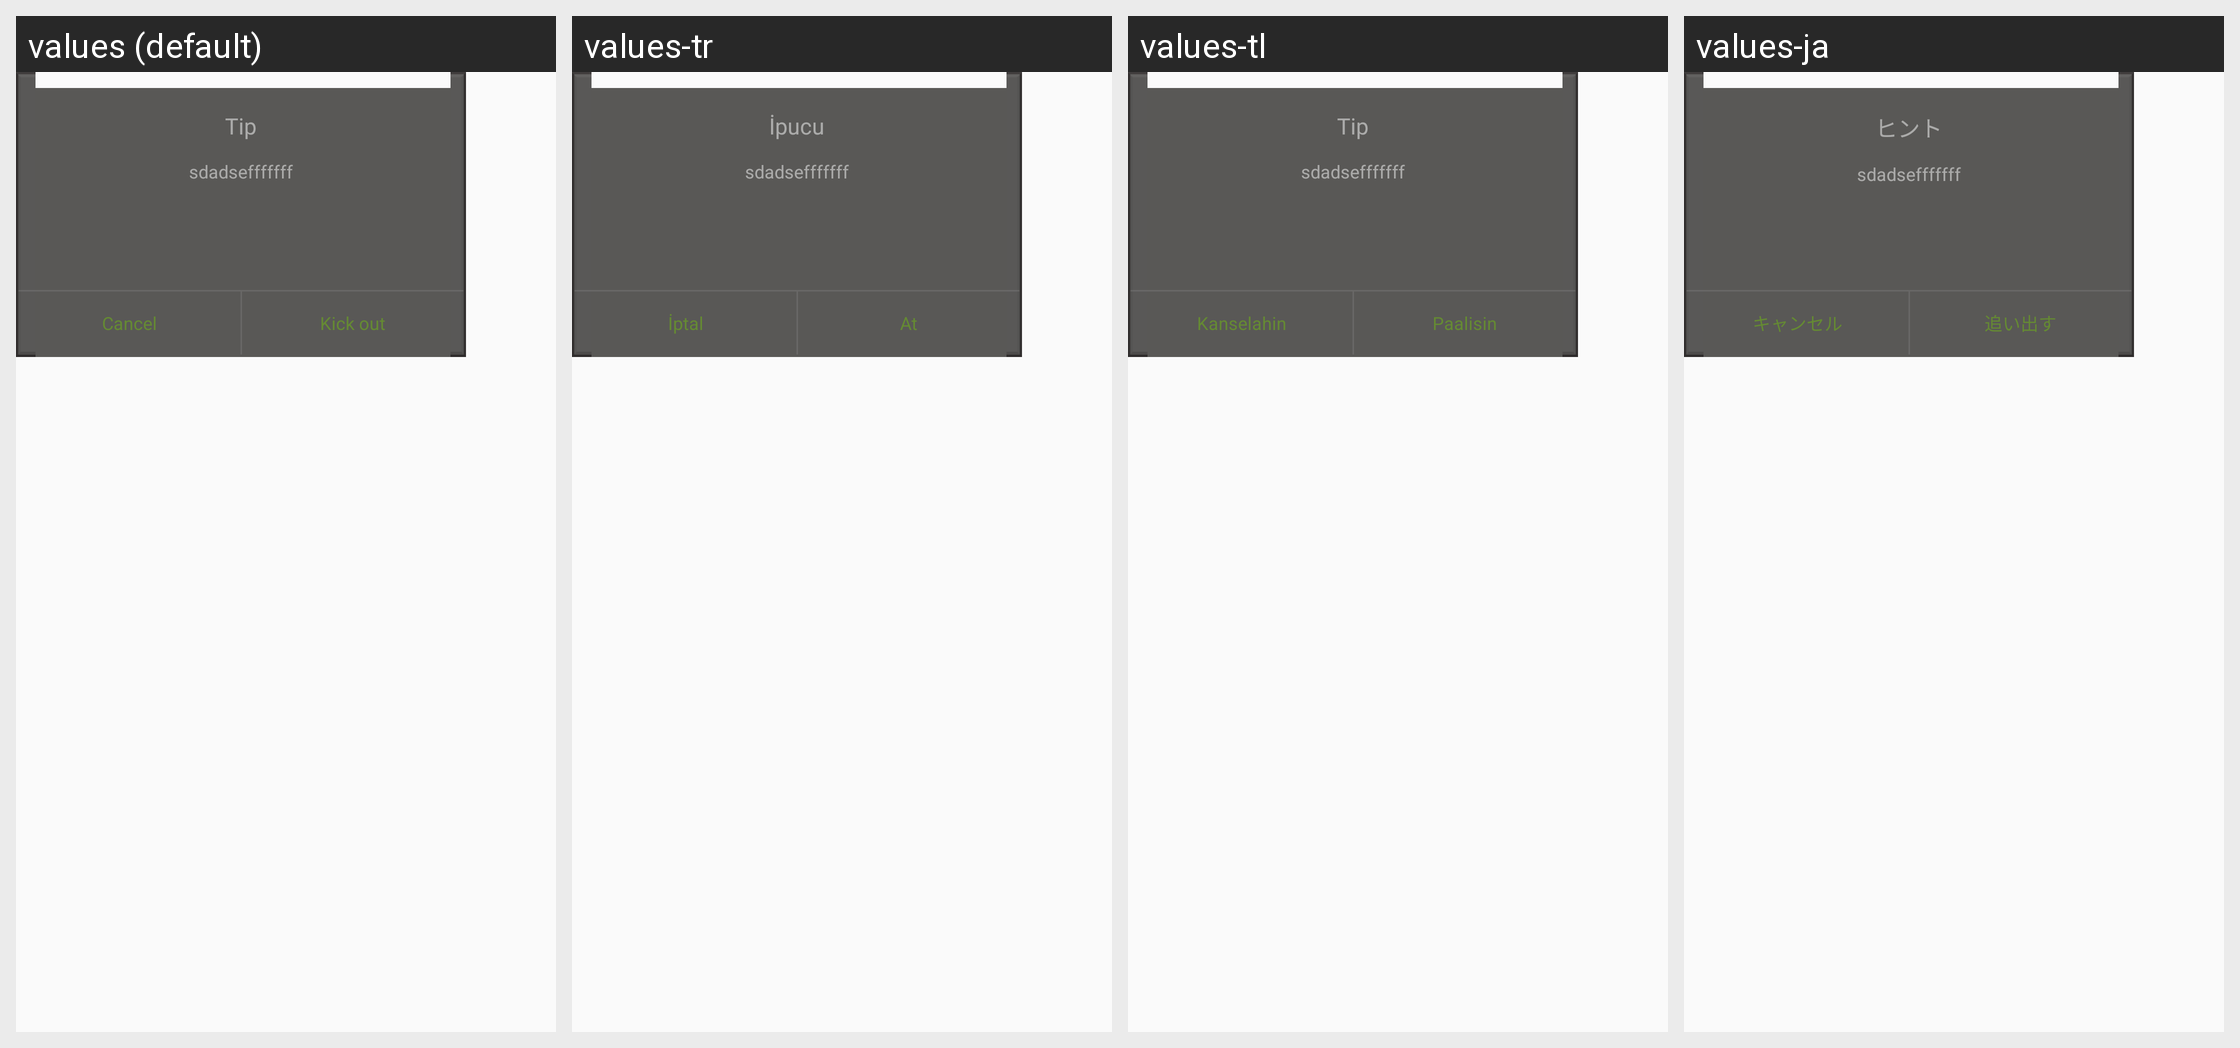

Translations of the strings shown on this Android screen, per locale in the grid:
Android screen res/layout/renascence_dialog_view.xml rendered under 4 locales, left to right: values (default), values-tr, values-tl, values-ja. Device: Nexus 5 (rendered at 1080×1920; each locale shown at half size, 540×960, under a caption strip naming it); theme AppTheme.
Other locales in the repository, not shown: values-af, values-ar, values-bg, values-bn, values-ca, values-cs, values-da, values-de, values-el, values-en, values-en-rGB, values-es, values-fa, values-fi, values-fr, values-gu, values-hi, values-hr, values-hu, values-in, values-it, values-iw, values-kn, values-ko, values-mr, values-ms, values-nb, values-nl, values-pa, values-pl, values-pt, values-pt-rPT, values-ro, values-ru, values-sk, values-sr, values-sv, values-sw, values-ta, values-th, values-uk, values-ur, values-vi, values-zh, values-zh-rCN, values-zh-rHK, values-zh-rTW.
Strings drawn on this screen, with the default value and each locale's value (text and hints the layout hard-codes, and strings that could not be matched under every locale, appear in the picture but are not listed):

tip_text
  values: Tip
  values-tr: İpucu
  values-tl: Tip
  values-ja: ヒント

cancel_text
  values: Cancel
  values-tr: İptal
  values-tl: Kanselahin
  values-ja: キャンセル

kick_text
  values: Kick out
  values-tr: At
  values-tl: Paalisin
  values-ja: 追い出す
